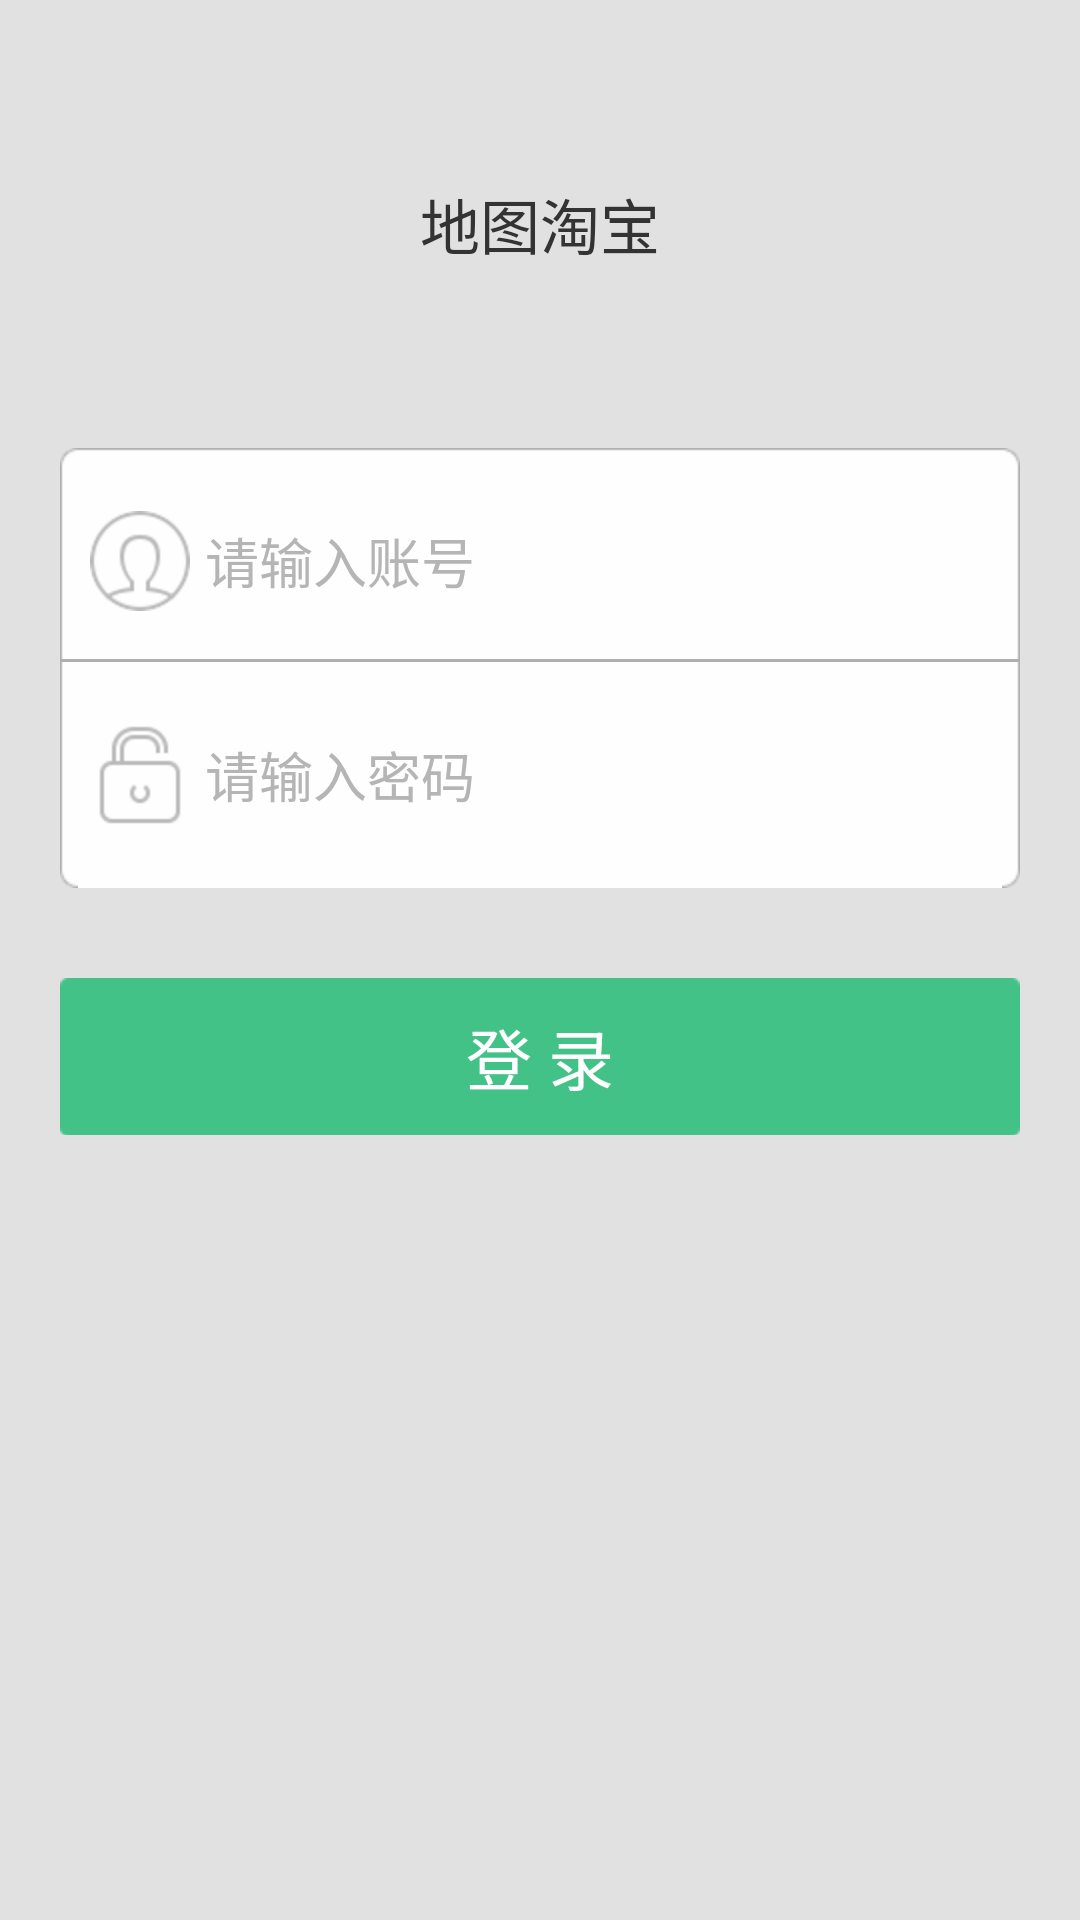

Android layout source for this screen:
<!-- AndroidManifest.xml: application theme android:Theme.NoTitleBar -->
<!-- res/layout/layout_login.xml -->
<?xml version="1.0" encoding="utf-8"?>

<RelativeLayout xmlns:android="http://schemas.android.com/apk/res/android"
    android:layout_width="fill_parent"
    android:layout_height="fill_parent"
    android:background="#E1E1E1"
    android:orientation="vertical" >

    <TextView
        android:id="@+id/text"
        android:layout_width="fill_parent"
        android:layout_height="wrap_content"
        android:layout_centerHorizontal="true"
        android:layout_marginTop="60dp"
        android:gravity="center"
        android:text="@string/app_name"
        android:textColor="@color/user_login_top_name"
        android:textSize="20sp" />

    <LinearLayout
        android:id="@+id/ui8_userlogin_top"
        android:layout_width="fill_parent"
        android:layout_height="wrap_content"
        android:layout_below="@+id/text"
        android:layout_centerHorizontal="true"
        android:layout_marginLeft="20dp"
        android:layout_marginRight="20dp"
        android:layout_marginTop="60dp"
        android:background="@drawable/userlogin_account_bk"
        android:orientation="vertical" >

        <LinearLayout
            android:layout_width="fill_parent"
            android:layout_height="wrap_content"
            android:layout_marginLeft="10dp"
            android:layout_marginRight="10dp"
            android:layout_marginTop="10dp"
            android:gravity="center_vertical"
            android:orientation="horizontal"
            android:paddingBottom="5dp"
            android:paddingTop="5dp" >

            <ImageView
                android:layout_width="wrap_content"
                android:layout_height="wrap_content"
                android:src="@drawable/ui8_userlogin_account_icon" />

            <EditText
                android:id="@+id/userlogin_edit_account"
                android:layout_width="wrap_content"
                android:layout_height="wrap_content"
                android:layout_marginLeft="5dp"
                android:layout_weight="1.0"
                android:background="@null"
                android:hint="请输入账号"
                android:singleLine="true"
                android:textColorHint="@color/ui8_userlogin_hinttextcolor"
                android:textSize="18dp" />

            <ImageView
                android:id="@+id/login_btn_clear_account"
                android:layout_width="wrap_content"
                android:layout_height="wrap_content"
                android:src="@drawable/clear_account"
                android:visibility="invisible" />
        </LinearLayout>

        <ImageView
            android:layout_width="fill_parent"
            android:layout_height="1dp"
            android:layout_marginBottom="10dp"
            android:layout_marginTop="5dp"
            android:background="@drawable/userlogin_line" />

        <LinearLayout
            android:layout_width="fill_parent"
            android:layout_height="wrap_content"
            android:layout_marginBottom="10dp"
            android:layout_marginLeft="10dp"
            android:layout_marginRight="10dp"
            android:gravity="center_vertical"
            android:orientation="horizontal"
            android:paddingBottom="5dp"
            android:paddingTop="5dp" >

            <ImageView
                android:layout_width="wrap_content"
                android:layout_height="wrap_content"
                android:src="@drawable/ui8_userlogin_pwd_icon" />

            <EditText
                android:id="@+id/userlogin_edit_pwd"
                android:layout_width="wrap_content"
                android:layout_height="wrap_content"
                android:layout_marginLeft="5dp"
                android:layout_weight="1.0"
                android:background="@null"
                android:focusable="true"
                android:focusableInTouchMode="true"
                android:hint="请输入密码"
                android:imeOptions="actionDone"
                android:inputType="textPassword"
                android:singleLine="true"
                android:textColorHint="@color/ui8_userlogin_hinttextcolor"
                android:textSize="18dp" />

            <ImageView
                android:id="@+id/login_clear_password"
                android:layout_width="wrap_content"
                android:layout_height="wrap_content"
                android:src="@drawable/clear_account"
                android:visibility="invisible" />
        </LinearLayout>
    </LinearLayout>

    <Button
        android:id="@+id/userlogin_submit"
        android:layout_width="fill_parent"
        android:layout_height="wrap_content"
        android:layout_below="@id/ui8_userlogin_top"
        android:layout_marginLeft="20dp"
        android:layout_marginRight="20dp"
        android:layout_marginTop="30dp"
        android:background="@drawable/ui8_wg_bg_dialog_btn_blue"
        android:gravity="center"
        android:paddingBottom="10dp"
        android:paddingTop="10dp"
        android:text="登 录"
        android:textColor="#FFFFFF"
        android:textSize="22dp" />


</RelativeLayout>
<!-- resources referenced by this layout -->
<resources>
  <color name="ui8_userlogin_hinttextcolor">#B5B5B5</color>
  <color name="user_login_top_name">#333333</color>
  <!-- drawable clear_account: png bitmap (drawable-hdpi, 1626 bytes) -->
  <!-- drawable ui8_userlogin_account_icon: png bitmap (drawable-hdpi, 2580 bytes) -->
  <!-- drawable ui8_userlogin_pwd_icon: png bitmap (drawable-hdpi, 1871 bytes) -->
  <!-- drawable ui8_wg_bg_dialog_btn_blue (drawable) -->
  <?xml version="1.0" encoding="utf-8"?>
  
  <selector xmlns:android="http://schemas.android.com/apk/res/android">
  
      <item android:drawable="@drawable/ui8_wg_bg_dialog_btn2_p" android:state_enabled="false"/>
      <item android:drawable="@drawable/ui8_wg_bg_dialog_btn2_p" android:state_pressed="true"/>
      <item android:drawable="@drawable/ui8_wg_bg_dialog_btn2_p" android:state_selected="true"/>
      <item android:drawable="@drawable/ui8_wg_bg_dialog_btn2_p" android:state_focused="true" android:state_pressed="false"/>
      <item android:drawable="@drawable/ui8_wg_bg_dialog_btn2_n"/>
  
  </selector>
  <string name="app_name">地图淘宝</string>
</resources>
